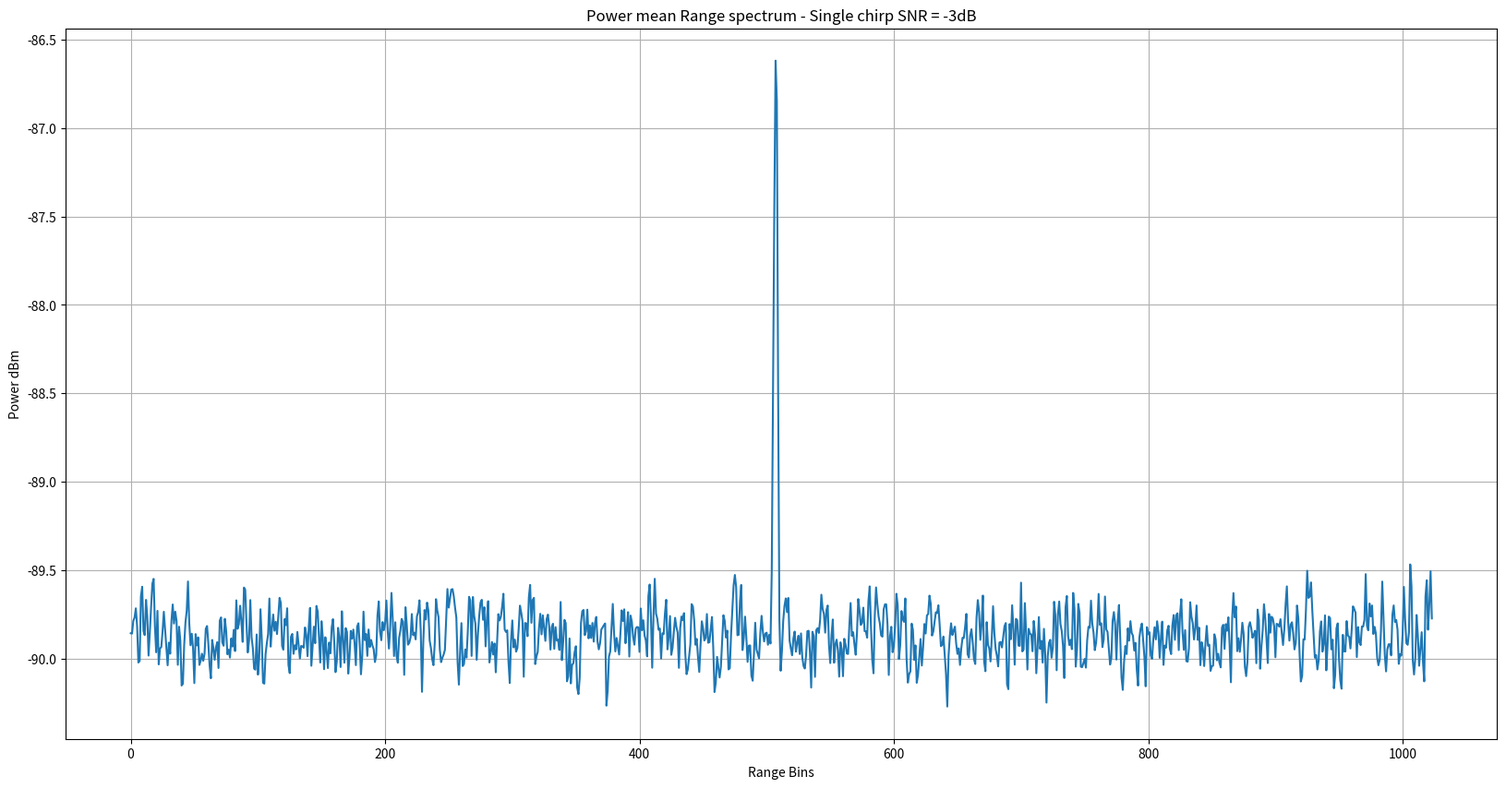
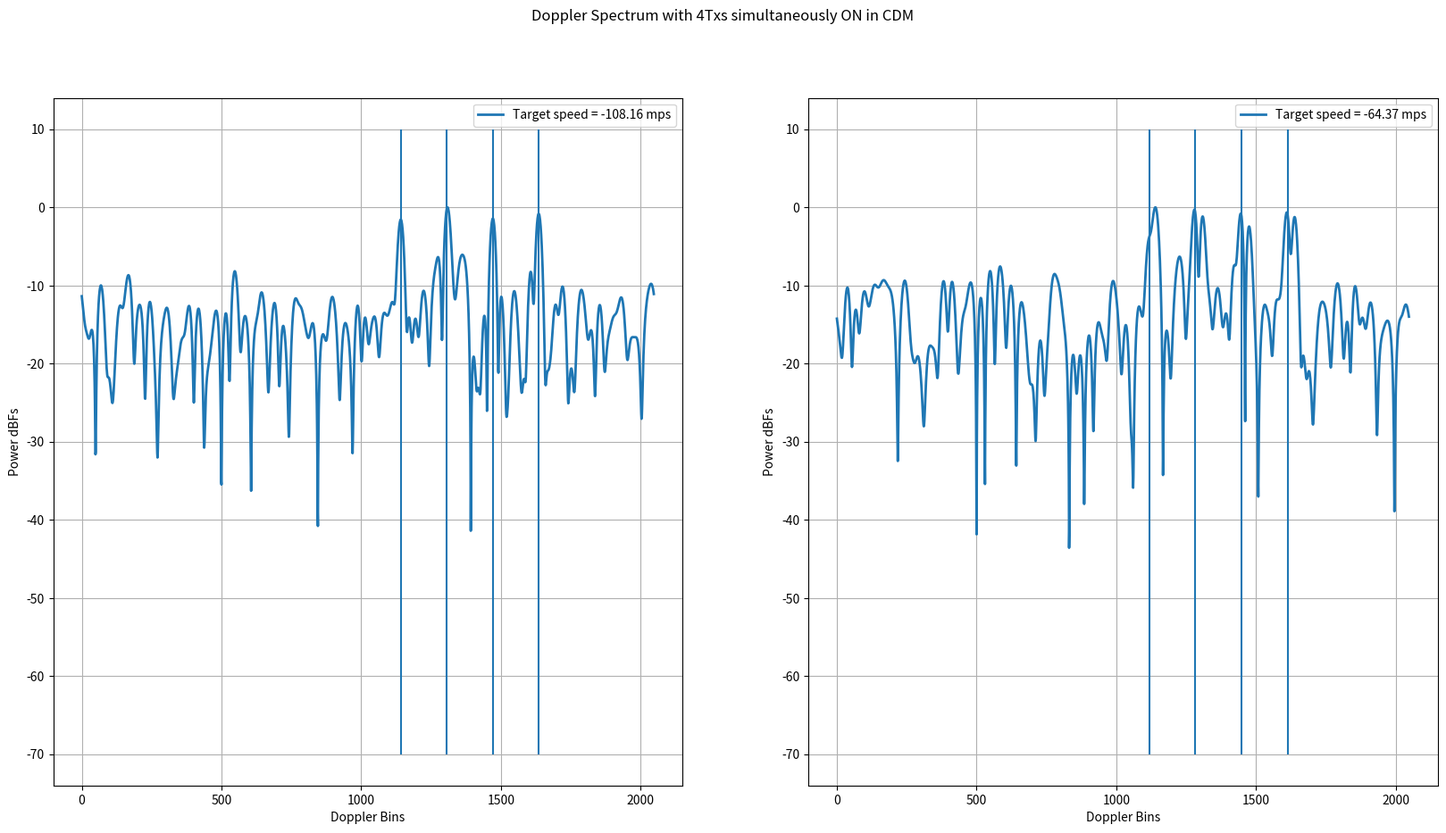
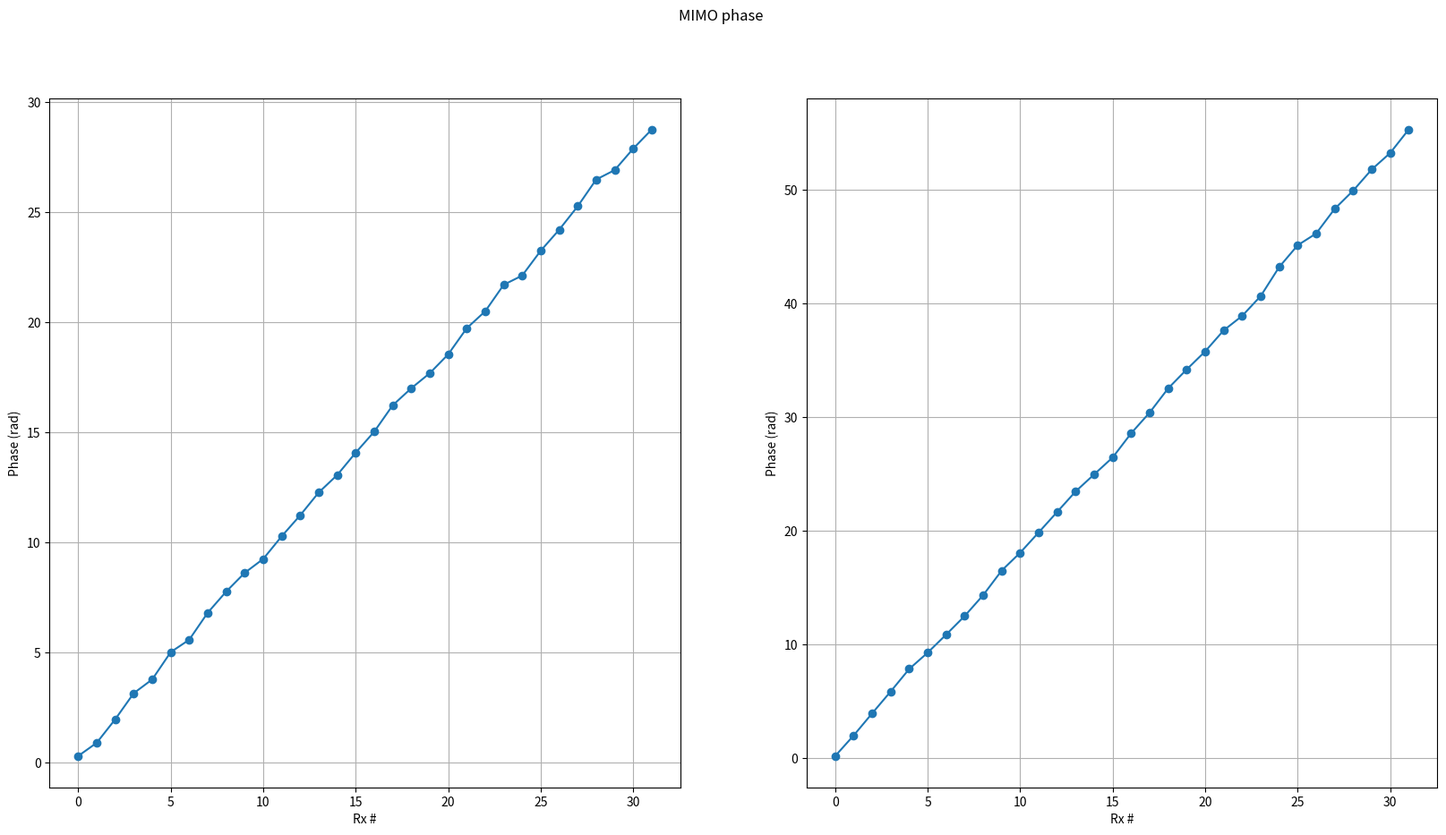
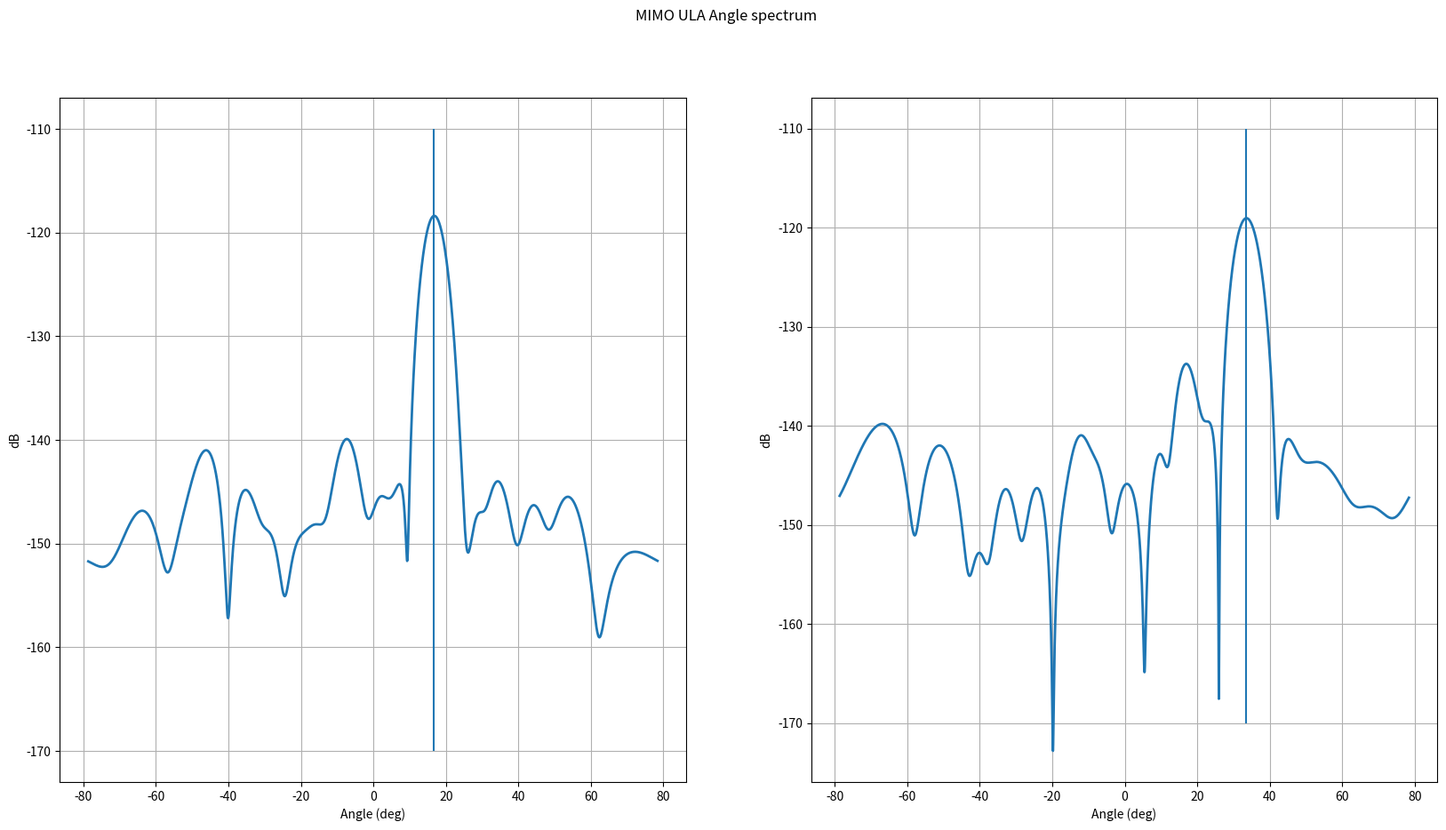

The script that saved these images, in order:
# -*- coding: utf-8 -*-
"""
Created on Fri Dec  3 16:36:29 2021

@author: saiguna
"""

""" In this script, I have modeled how the phase shifter error(from the
ground truth)for each unique phase shifter manifests as periodic repetetions
when the phase is swept over several ramps. This periodic component for each
of the phase shifter manifests as spurs in the Doppler spectrum. These spurs get
aggravated when the phase delta(in degrees) programmed per ramp divides 360 degress
exactly. In such case, the same phase shifter code is applied periodically
at every 360/phase_delta ramp number. For example, if the phase delta per ramp
is chosen as 30 degrees, then 360/30 = 12 i.e. the starting ramp and the 12th ramp
will have the same phase shifter applied. Similarly, the 2nd ramp and the 13th ramp
have the same phase shifter applied and so on. Now since each phase shifter
has its own "signature"(error in terms of DNL wrt ground truth), there will be
a periodic pattern every 12th ramp. To break this periodicity, I have chosen
a phase step which doesn't divide 360 degrees. For example, if the phase step per ramp
is 29 degress instead of 30 degress, then at the 13th ramp, the phase is 29*13 = 377 = 17 degress.
But this is not equal to 0 degrees i.e the phase shifter for the 13th ramp
is not the same as the phase shifter for the 1st ramp. Similarly, the second ramp
has a phase of 29 degress while the 14th ramp has a phase of 29*14= 406 = 46 degress which
is not the same as 29 degress. Hence the phase shifter for the 14th ramp
is not the same as the phase shifter for the 2nd ramp. Hence just by making
the phase change per ramp not a divisor of 360 degress, we remove the periodicity.
We also observe that the noise floor increases by 3 dB for each Tx that is added
to the simultaneous transmission i.e., when we move from 3 Tx to 4 Tx, the noise floor raises by another 3 dB.
This is not very clear to me and I need to understand this better!!
"""

""" In this commit, I have also modeled the Txs/Rxs with simulataneous transmission from all Txs
each with its own phase code per ramp and have also been able to estimate MIMO coeficients.
I have assumed 4 Txs each separated by 2mm (lamda/2) and 8 Rxs each separated by 8mm (2lamda).
Also added Doppler to the object"""

""" The derivation for the DDMA scheme is available in the below location:
    https://saigunaranjan.atlassian.net/wiki/spaces/RM/pages/1966081/Code+Division+Multiple+Access+in+FMCW+RADAR"""



""" To verify if the DDMA modelling has been done correctly and the DDMA is infact a special case of ABF
    make the following changes
    1. Set  phaseStepPerTx_deg = 0
    2. Set objectAzAngle_deg = 0 since ABF holds for object at boresight
    3. Make the binSNR a reasonable number say 10 so that the tone sticks out to begin with in the range spectrum
    4. Make numTx_simult vary from 1, 2, 3, 4 to check if the SNR of the target at boresight scales by 6, 9, 12 dB
    for numTx_simult = 2, 3, 4 respectively"""

import numpy as np
import matplotlib.pyplot as plt

plt.close('all')

numDopUniqRbin = int(np.random.randint(low=1, high=4, size=1)) #2 # Number of Dopplers in a given range bin
flagRBM = 1
if (flagRBM == 1):
    print('\n\nRange Bin Migration term has been enabled\n\n')

numTx_simult = 4
numRx = 8
numMIMO = numTx_simult*numRx
numSamp = 2048 # Number of ADC time domain samples
numSampPostRfft = numSamp//2
numAngleFFT = 2048
txSpacing = 2e-3
rxSpacing = 4*txSpacing
lightSpeed = 3e8
c = 3e8
numBitsPhaseShifter = 5
numPhaseCodes = 2**numBitsPhaseShifter
DNL = 360/(numPhaseCodes) # DNL in degrees

""" Chirp Parameters"""
# Assuming 140 ramps for both detection and MIMO segments
numRamps = 140
numDoppFFT = 2048
chirpBW = 1e9 # Hz
centerFreq = 76.5e9 # GHz
interRampTime = 44e-6 # us
rampSamplingRate = 1/interRampTime
rangeRes = c/(2*chirpBW)
maxRange = numSampPostRfft*rangeRes # m
lamda = lightSpeed/centerFreq
""" With 30 deg, we see periodicity since 30 divides 360 but with say 29 deg, it doesn't divide 360 and hence periodicity is significantly reduced"""
phaseStepPerTx_deg = 29#29.3

Fs_spatial = lamda/txSpacing
angAxis_deg = np.arcsin(np.arange(-numAngleFFT//2, numAngleFFT//2)*(Fs_spatial/numAngleFFT))*180/np.pi


""" Derived Parameters """
snrGainDDMA = 10*np.log10(numTx_simult**2) #dB
snrGainDopplerFFT = 10*np.log10(numRamps) #dB
totalsnrGain = snrGainDDMA + snrGainDopplerFFT
print('Total SNR gain ( {0:.0f} Tx DDMA + {1:.0f} point Doppler FFT) = {2:.2f} dB'.format(numTx_simult, numRamps, totalsnrGain))

chirpSamplingRate = 1/interRampTime
maxVelBaseband_mps = (chirpSamplingRate/2) * (lamda/2) # m/s
print('Max base band velocity = {0:.2f} m/s'.format(maxVelBaseband_mps))
FsEquivalentVelocity = 2*maxVelBaseband_mps # Fs = 2*Fs/2
velocityRes = (chirpSamplingRate/numRamps) * (lamda/2)
print('Velocity resolution = {0:.2f} m/s'.format(velocityRes))

""" Target definition"""
objectRange = np.random.uniform(10,maxRange-10) # 60.3 # m
objectVelocity_mps = np.random.uniform(-maxVelBaseband_mps-2*FsEquivalentVelocity, \
                                        maxVelBaseband_mps+2*FsEquivalentVelocity, numDopUniqRbin)  #np.array([-10,-10.1]) #np.array([-10,23])# m/s

print('Velocities (mps):', np.round(objectVelocity_mps,2))
objectAzAngle_deg = np.random.uniform(-50,50, numDopUniqRbin) #np.array([30,-10])
objectAzAngle_rad = (objectAzAngle_deg/360) * (2*np.pi)


## RF parameters
thermalNoise = -174 # dBm/Hz
noiseFigure = 10 # dB
baseBandgain = 34 #dB
adcSamplingRate = 56.25e6 # 56.25 MHz
adcSamplingTime = 1/adcSamplingRate # s
chirpOnTime = numSamp*adcSamplingTime
chirpSlope = chirpBW/chirpOnTime
dBFs_to_dBm = 10
binSNR = -3 # dB
totalNoisePower_dBm = thermalNoise + noiseFigure + baseBandgain + 10*np.log10(adcSamplingRate)
totalNoisePower_dBFs = totalNoisePower_dBm - 10
noiseFloor_perBin = totalNoisePower_dBFs - 10*np.log10(numSamp) # dBFs/bin
noisePower_perBin = 10**(noiseFloor_perBin/10)
totalNoisePower = noisePower_perBin*numSamp # sigmasquare totalNoisePower
sigma = np.sqrt(totalNoisePower)
signalPowerdBFs = noiseFloor_perBin + binSNR
signalPower = 10**(signalPowerdBFs/10)
signalAmplitude = np.sqrt(signalPower)
signalPhase = np.exp(1j*np.random.uniform(-np.pi, np.pi))
signalphasor = signalAmplitude*signalPhase


objectVelocity_baseBand_mps = np.mod(objectVelocity_mps, FsEquivalentVelocity) # modulo Fs [from 0 to Fs]
objectVelocityBin = objectVelocity_baseBand_mps/velocityRes
objectRangeBin = objectRange/rangeRes
if (flagRBM == 1):
    rangeMoved = objectRange + objectVelocity_mps[:,None]*interRampTime*np.arange(numRamps)[None,:]
else:
    rangeMoved = objectRange + 0*objectVelocity_mps[:,None]*interRampTime*np.arange(numRamps)[None,:]

rangeBinsMoved = np.floor(rangeMoved/rangeRes).astype('int32')



phaseStepPerRamp_deg = np.arange(numTx_simult)*phaseStepPerTx_deg # Phase step per ramp per Tx
phaseStepPerRamp_rad = (phaseStepPerRamp_deg/360)*2*np.pi

phaseShifterCodes = DNL*np.arange(numPhaseCodes)
phaseShifterNoise = np.random.uniform(-DNL/2, DNL/2, numPhaseCodes)
phaseShifterCodes_withNoise = phaseShifterCodes + phaseShifterNoise

""" NOT USING THE BELOW QUADRATIC PHASE in this DDMA MIMO scheme

A small quadratic term is added to the linear phase term to break the periodicity.
The strength of the quadratic term is controlled by the alpha parameter. If alpha is large,
the quadratic term dominates the linear term thus breaking the periodicity of the Phase shifter DNL but
at the cost of main lobe widening.
If alpha is very small, the contribution of the quadratic term diminishes and the periodicity of
the phase shifter DNL is back thus resulting in spurs/harmonics in the spectrum.
Thus the alpha should be moderate to break the periodicity with help
of the quadratic term at the same time not degrade the main lobe width.
I have observed that for phaseStepPerRamp_deg=30 deg, alpha = 1e-4 is best. We will use this
to scale the alpha for other step sizes"""

alpha = 0#1e-4
rampPhaseIdeal_deg = phaseStepPerRamp_deg[:,None]*(np.arange(numRamps)[None,:] + (alpha/2)*(np.arange(numRamps)[None,:])**2)

# alphaPerTx = (phaseStepPerRamp_deg/30) * 1e-4
# rampPhaseIdeal_deg = phaseStepPerRamp_deg[:,None]*(np.arange(numRamps)[None,:] + (alphaPerTx[:,None]/2)*(np.arange(numRamps)[None,:])**2)

rampPhaseIdeal_degWrapped = np.mod(rampPhaseIdeal_deg, 360)
phaseCodesIndexToBeApplied = np.argmin(np.abs(rampPhaseIdeal_degWrapped[:,:,None] - phaseShifterCodes_withNoise[None,None,:]),axis=2)
phaseCodesToBeApplied = phaseShifterCodes_withNoise[phaseCodesIndexToBeApplied]
phaseCodesToBeApplied_rad = (phaseCodesToBeApplied/180) * np.pi

rangeTerm = signalphasor*np.exp(1j*((2*np.pi*objectRangeBin)/numSamp)*np.arange(numSamp))
dopplerTerm = np.exp(1j*((2*np.pi*objectVelocityBin[:,None])/numRamps)*np.arange(numRamps)[None,:]) # [number of Dopplers/range, numRamps]
""" Range Bin migration term"""
rangeBinMigration = \
    np.exp(1j*2*np.pi*chirpSlope*(2*objectVelocity_mps[:,None,None]/lightSpeed)*interRampTime*adcSamplingTime*np.arange(numRamps)[None,:,None]*np.arange(numSamp)[None,None, :])


rxSignal = np.exp(1j*(2*np.pi/lamda)*rxSpacing*np.sin(objectAzAngle_rad[:,None])*np.arange(numRx)[None,:]) # [number of Angles/RD, numRx]
txSignal = np.exp(1j*(2*np.pi/lamda)*txSpacing*np.sin(objectAzAngle_rad[:,None])*np.arange(numTx_simult)[None,:]) # [number of Angles/RD, numTx]
signal_phaseCode = np.exp(1j*phaseCodesToBeApplied_rad)
phaseCodedTxSignal = dopplerTerm[:,None,:] * signal_phaseCode[None,:,:] * txSignal[:,:,None] # [numDopp, numTx, numRamps]
phaseCodedTxRxSignal = phaseCodedTxSignal[:,:,:,None]*rxSignal[:,None,None,:] #[numDopp, numTx, numRamps, numTx, numRx]
phaseCodedTxRxSignal_withRangeTerm = rangeTerm[None,None,None,None,:] * phaseCodedTxRxSignal[:,:,:,:,None]
if (flagRBM == 1):
    phaseCodedTxRxSignal_withRangeTerm = phaseCodedTxRxSignal_withRangeTerm * rangeBinMigration[:,None,:,None,:]
signal = np.sum(phaseCodedTxRxSignal_withRangeTerm, axis=(0,1)) # [numRamps,numRx, numSamp]


noise = (sigma/np.sqrt(2))*np.random.randn(numRamps*numRx*numSamp) + 1j*(sigma/np.sqrt(2))*np.random.randn(numRamps*numRx*numSamp)
noise = noise.reshape(numRamps, numRx, numSamp)
signal = signal + noise

signal_rangeWin = signal*np.hanning(numSamp)[None,None,:]
signal_rfft = np.fft.fft(signal_rangeWin,axis=2)/numSamp
signal_rfft = signal_rfft[:,:,0:numSampPostRfft]
signal_rfft_powermean = np.mean(np.abs(signal_rfft)**2,axis=(0,1))

rangeBinsToSample = rangeBinsMoved
chirpSamp_givenRangeBin = signal_rfft[np.arange(numRamps)[None,:],:,rangeBinsToSample]

if (flagRBM == 1):
    """ Correcting for the Pi phase jump caused due to the Range bin Migration"""
    binDelta = np.abs(rangeBinsToSample[:,1::] - rangeBinsToSample[:,0:-1])
    tempVar = binDelta*np.pi
    binMigrationPhaseCorrTerm = np.zeros((rangeBinsToSample.shape),dtype=np.float32)
    binMigrationPhaseCorrTerm[:,1::] = tempVar
    binMigrationPhasorCorrTerm = np.exp(-1j*np.cumsum(binMigrationPhaseCorrTerm,axis=1))
    chirpSamp_givenRangeBin = chirpSamp_givenRangeBin*binMigrationPhasorCorrTerm[:,:,None]

    """ Correcting for the Doppler modulation caused due to the Range bin Migration"""
    rbmModulationAnalogFreq = (chirpBW/lightSpeed)*objectVelocity_mps
    dopplerBinOffset_rbm = (rbmModulationAnalogFreq/rampSamplingRate)*numDoppFFT
    # rbmModulationDigitalFreq = (rbmModulationAnalogFreq/rampSamplingRate)*2*np.pi
    # rbmModulationCorrectionTerm = np.exp(-1j*rbmModulationDigitalFreq[:,None]*np.arange(numRamps)[None,:])
    # chirpSamp_givenRangeBin = chirpSamp_givenRangeBin*rbmModulationCorrectionTerm[:,:,None]
else:
    dopplerBinOffset_rbm = np.zeros((numDopUniqRbin,))




signalWindowed = chirpSamp_givenRangeBin*np.hanning(numRamps)[None,:,None]
signalFFT = np.fft.fft(signalWindowed, axis=1, n = numDoppFFT)/numRamps
signalFFTShift = signalFFT #np.fft.fftshift(signalFFT, axes= (0,))
signalFFTShiftSpectrum = np.abs(signalFFTShift)**2
signalFFTShiftSpectrum = signalFFTShiftSpectrum/np.amax(signalFFTShiftSpectrum, axis=1)[:,None,:] # Normalize the spectrum for each Rx
signalMagSpectrum = 10*np.log10(np.abs(signalFFTShiftSpectrum))

objectVelocityBinNewScale = (objectVelocityBin/numRamps)*numDoppFFT
binOffset_Txphase = (phaseStepPerRamp_rad/(2*np.pi))*numDoppFFT
dopplerBinsToSample = np.round(objectVelocityBinNewScale[:,None] + dopplerBinOffset_rbm[:,None] + binOffset_Txphase[None,:]).astype('int32')
dopplerBinsToSample = np.mod(dopplerBinsToSample, numDoppFFT)

DNL_rad = (DNL/180) * np.pi
noiseFloorSetByDNL = 10*np.log10((DNL_rad)**2/12) - 10*np.log10(numRamps)

powerMeanSpectrum_arossRxs = np.mean(signalFFTShiftSpectrum,axis=1) # Take mean spectrum across Rxs
noiseFloorEstFromSignal = 10*np.log10(np.percentile(np.sort(powerMeanSpectrum_arossRxs),70))

print('Noise Floor Estimated from signal: {} dB'.format(np.round(noiseFloorEstFromSignal)))
print('Noise Floor set by DNL: {} dB'.format(np.round(noiseFloorSetByDNL)))


plt.figure(1, figsize=(20,10),dpi=200)
plt.title('Power mean Range spectrum - Single chirp SNR = ' + str(np.round(binSNR)) + 'dB')
plt.plot(10*np.log10(signal_rfft_powermean) + dBFs_to_dBm)
# plt.axvline(rangeBinsToSample, color = 'k', linestyle = 'solid')
plt.xlabel('Range Bins')
plt.ylabel('Power dBm')
plt.grid(True)


plt.figure(2, figsize=(20,10))
plt.suptitle('Doppler Spectrum with ' + str(numTx_simult) + 'Txs simultaneously ON in CDM')
for ele in range(numDopUniqRbin):
    plt.subplot(np.floor_divide(numDopUniqRbin-1,3)+1,min(3,numDopUniqRbin),ele+1)
    plt.plot(signalMagSpectrum[ele,:,0].T, lw=2, label='Target speed = ' + str(np.round(objectVelocity_mps[ele],2)) + ' mps') # Plotting only the 0th Rx instead of all 8
    plt.vlines(dopplerBinsToSample[ele,:] ,ymin = -70, ymax = 10)
    plt.xlabel('Doppler Bins')
    plt.ylabel('Power dBFs')
    plt.grid(True)
    plt.legend()


mimoCoefficients_eachDoppler_givenRange = signalFFT[np.arange(numDopUniqRbin)[:,None],dopplerBinsToSample,:] # numTx*numDopp x numRx
mimoCoefficients_flatten = np.transpose(mimoCoefficients_eachDoppler_givenRange,(0,2,1)).reshape(-1,numTx_simult*numRx)
ULA = np.unwrap(np.angle(mimoCoefficients_flatten),axis=1)

mimoCoefficients_flatten = mimoCoefficients_flatten*np.hanning(numMIMO)[None,:]
ULA_spectrum = np.fft.fft(mimoCoefficients_flatten,axis=1,n=numAngleFFT)/(numMIMO)
ULA_spectrum = np.fft.fftshift(ULA_spectrum,axes=(1,))


plt.figure(3, figsize=(20,10))
plt.suptitle('MIMO phase')
for ele in range(numDopUniqRbin):
    plt.subplot(np.floor_divide(numDopUniqRbin-1,3)+1,min(3,numDopUniqRbin),ele+1)
    plt.plot(ULA[ele,:], '-o')
    plt.xlabel('Rx #')
    plt.ylabel('Phase (rad)')
    plt.grid(True)


# plt.figure(4, figsize=(20,10), dpi=200)
plt.figure(4, figsize=(20,10))
plt.suptitle('MIMO ULA Angle spectrum')
for ele in range(numDopUniqRbin):
    plt.subplot(np.floor_divide(numDopUniqRbin-1,3)+1,min(3,numDopUniqRbin),ele+1)
    plt.plot(angAxis_deg, 20*np.log10(np.abs(ULA_spectrum[ele,:])),lw=2)
    plt.vlines(objectAzAngle_deg[ele], ymin = -170, ymax = -110)
    plt.xlabel('Angle (deg)')
    plt.ylabel('dB')
    plt.grid(True)
